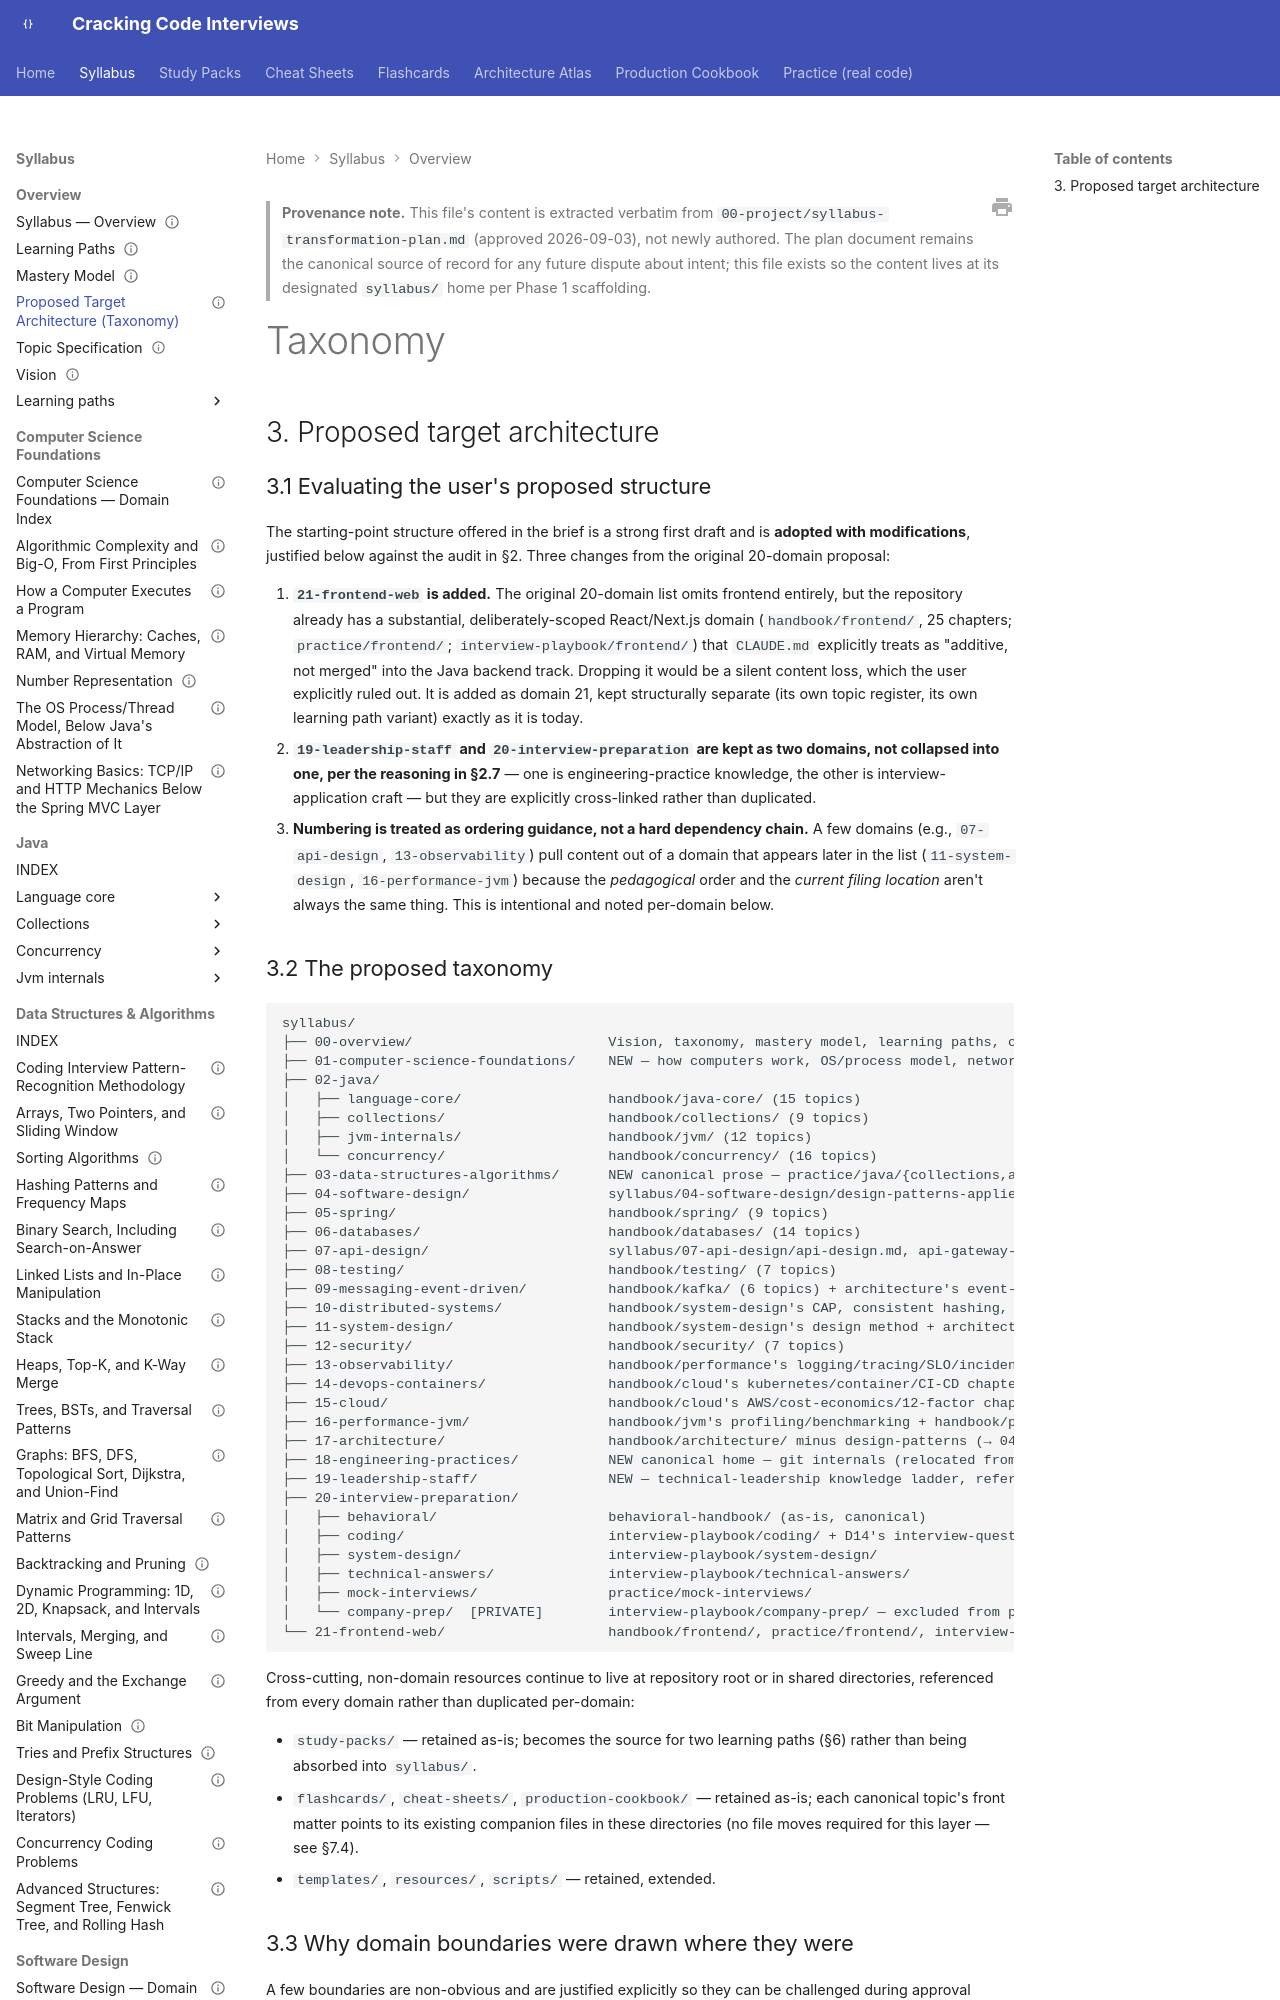

repository: JuanMelendres/cracking-code-interviews · page: syllabus/00-overview/taxonomy/index.html · generator: mkdocs

---
title: "Proposed Target Architecture (Taxonomy)"
document_type: syllabus-overview
status: extracted from the approved Syllabus Transformation Plan — Phase 1 scaffolding
last_updated: 2026-09-03
source: 00-project/syllabus-transformation-plan.md
---

> **Provenance note.** This file's content is extracted verbatim from `00-project/syllabus-transformation-plan.md` (approved 2026-09-03), not newly authored. The plan document remains the canonical source of record for any future dispute about intent; this file exists so the content lives at its designated `syllabus/` home per Phase 1 scaffolding.

# Taxonomy

## 3. Proposed target architecture
